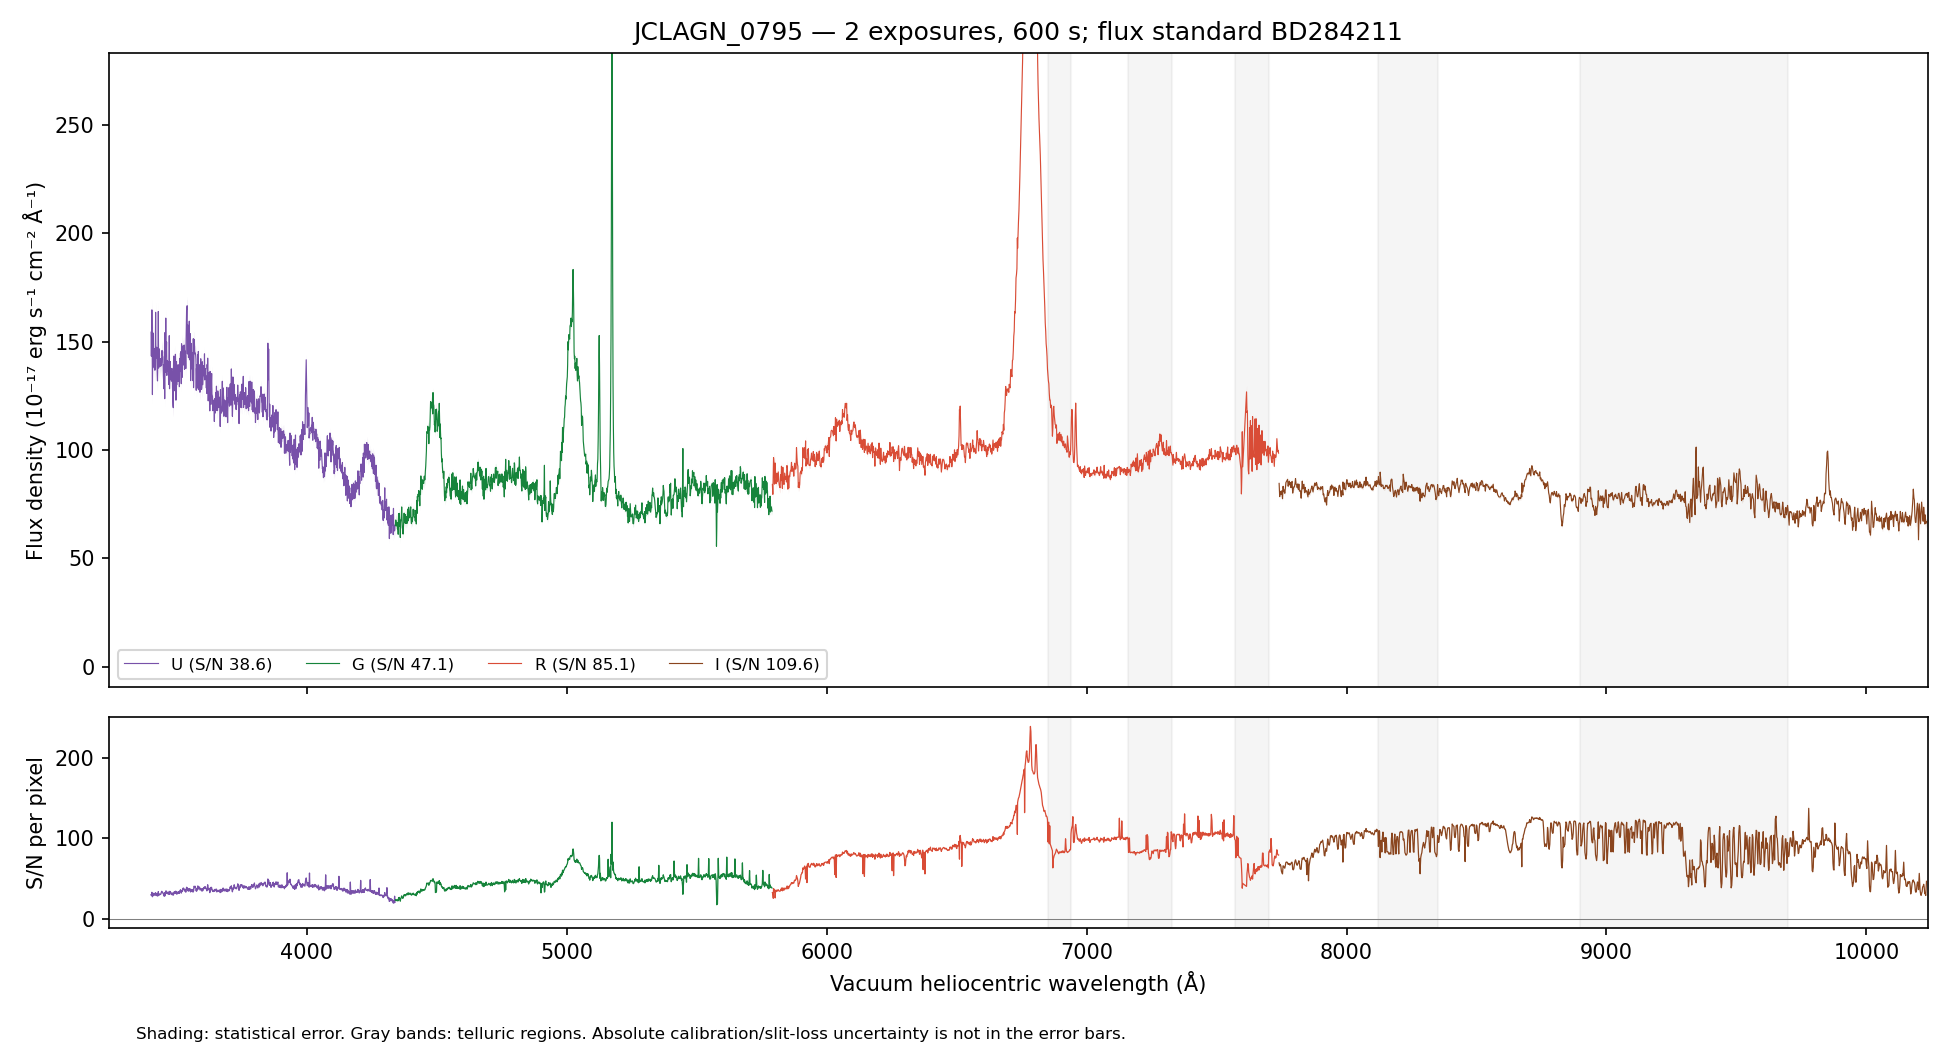

Source data for this figure (header and first rows):
WAVE_VAC_HELIO_A, FLUX, FLUX_ERR, FLUX_UNCORR, ERR_UNCORR, TELLURIC, TELLURIC_ERR, FLUX_ALTSTD, MASK, QUALITY, CHANNEL
3241, 178.9, 7.259, 178.9, 7.259, 1.0, 0.0, 432.1, False, 2, U
3242, 178.9, 7.215, 178.9, 7.215, 1.0, 0.0, 432.1, False, 2, U
3243, 192.1, 7.252, 192.1, 7.252, 1.0, 0.0, 464.2, False, 2, U
3244, 203.8, 7.365, 203.8, 7.365, 1.0, 0.0, 492.7, False, 2, U
3246, 182.6, 7.207, 182.6, 7.207, 1.0, 0.0, 441.9, False, 2, U
3247, 180.1, 7.136, 180.1, 7.136, 1.0, 0.0, 436.5, False, 2, U
3248, 174.5, 6.895, 174.5, 6.895, 1.0, 0.0, 423.4, False, 2, U
3249, 186.7, 6.795, 186.7, 6.795, 1.0, 0.0, 453.6, False, 2, U
3250, 162.6, 6.536, 162.6, 6.536, 1.0, 0.0, 395.7, False, 2, U
3251, 162.9, 6.643, 162.9, 6.643, 1.0, 0.0, 396.9, False, 2, U
3252, 170.3, 6.707, 170.3, 6.707, 1.0, 0.0, 415.6, False, 2, U
3253, 176.7, 6.744, 176.7, 6.744, 1.0, 0.0, 431.9, False, 2, U
3254, 165.6, 6.799, 165.6, 6.799, 1.0, 0.0, 405.4, False, 2, U
3255, 171.5, 6.895, 171.5, 6.895, 1.0, 0.0, 420.4, False, 2, U
3256, 169.6, 6.925, 169.6, 6.925, 1.0, 0.0, 416.3, False, 2, U
3257, 178.2, 7.105, 178.2, 7.105, 1.0, 0.0, 438, False, 2, U
3258, 169.3, 7.096, 169.3, 7.096, 1.0, 0.0, 416.7, False, 2, U
3259, 181.9, 7.238, 181.9, 7.238, 1.0, 0.0, 448.1, False, 2, U
3260, 170.3, 7.169, 170.3, 7.169, 1.0, 0.0, 419.8, False, 2, U
3261, 185.6, 7.328, 185.6, 7.328, 1.0, 0.0, 457.7, False, 2, U
3262, 182, 7.213, 182, 7.213, 1.0, 0.0, 448.8, False, 2, U
3263, 175.7, 7.096, 175.7, 7.096, 1.0, 0.0, 433.3, False, 2, U
3264, 185.6, 7.104, 185.6, 7.104, 1.0, 0.0, 457.4, False, 2, U
3265, 169.3, 6.924, 169.3, 6.924, 1.0, 0.0, 417, False, 2, U
3266, 173.6, 7, 173.6, 7, 1.0, 0.0, 427.4, False, 2, U
3267, 173.1, 7.061, 173.1, 7.061, 1.0, 0.0, 425.9, False, 2, U
3268, 174.7, 7.078, 174.7, 7.078, 1.0, 0.0, 429.3, False, 2, U
3269, 182.5, 7.088, 182.5, 7.088, 1.0, 0.0, 448, False, 2, U
3270, 181, 6.999, 181, 6.999, 1.0, 0.0, 444, False, 2, U
3271, 171.1, 6.777, 171.1, 6.777, 1.0, 0.0, 419.2, False, 2, U
3272, 165.3, 6.687, 165.3, 6.687, 1.0, 0.0, 404.5, False, 2, U
3273, 175.4, 6.845, 175.4, 6.845, 1.0, 0.0, 428.8, False, 2, U
3274, 167, 6.753, 167, 6.753, 1.0, 0.0, 407.6, False, 2, U
3275, 186.6, 6.886, 186.6, 6.886, 1.0, 0.0, 455.2, False, 2, U
3276, 178.3, 6.712, 178.3, 6.712, 1.0, 0.0, 434.4, False, 2, U
3277, 175.5, 6.606, 175.5, 6.606, 1.0, 0.0, 427.2, False, 2, U
3278, 164, 6.448, 164, 6.448, 1.0, 0.0, 398.7, False, 2, U
3279, 165.7, 6.391, 165.7, 6.391, 1.0, 0.0, 402.7, False, 2, U
3280, 157.8, 6.327, 157.8, 6.327, 1.0, 0.0, 383.3, False, 2, U
3281, 165.1, 6.365, 165.1, 6.365, 1.0, 0.0, 400.7, False, 2, U
3283, 177.5, 6.48, 177.5, 6.48, 1.0, 0.0, 430.8, False, 2, U
3284, 182.8, 6.593, 182.8, 6.593, 1.0, 0.0, 443.5, False, 2, U
3285, 180.9, 6.671, 180.9, 6.671, 1.0, 0.0, 438.8, False, 2, U
3286, 179.1, 6.597, 179.1, 6.597, 1.0, 0.0, 434.5, False, 2, U
3287, 188.6, 6.562, 188.6, 6.562, 1.0, 0.0, 457.5, False, 2, U
3288, 167.2, 6.315, 167.2, 6.315, 1.0, 0.0, 405.7, False, 2, U
3289, 181.1, 6.583, 181.1, 6.583, 1.0, 0.0, 439.6, False, 2, U
3290, 183.3, 6.794, 183.3, 6.794, 1.0, 0.0, 445, False, 2, U
3291, 184.7, 6.721, 184.7, 6.721, 1.0, 0.0, 448.5, False, 2, U
3292, 179.5, 6.758, 179.5, 6.758, 1.0, 0.0, 436.2, False, 2, U
3293, 175.2, 6.802, 175.2, 6.802, 1.0, 0.0, 425.8, False, 2, U
3294, 184.9, 6.929, 184.9, 6.929, 1.0, 0.0, 449.7, False, 2, U
3295, 204.3, 6.99, 204.3, 6.99, 1.0, 0.0, 497.3, False, 2, U
3296, 175.8, 6.759, 175.8, 6.759, 1.0, 0.0, 428.1, False, 2, U
3297, 182.1, 6.801, 182.1, 6.801, 1.0, 0.0, 443.6, False, 2, U
3298, 181.8, 6.786, 181.8, 6.786, 1.0, 0.0, 443.2, False, 2, U
3299, 181.6, 6.764, 181.6, 6.764, 1.0, 0.0, 442.9, False, 2, U
3300, 180.3, 6.752, 180.3, 6.752, 1.0, 0.0, 439.9, False, 2, U
3301, 172.5, 6.694, 172.5, 6.694, 1.0, 0.0, 421.1, False, 2, U
3302, 175.3, 6.473, 175.3, 6.473, 1.0, 0.0, 428.2, False, 2, U
... 4,402 more rows
